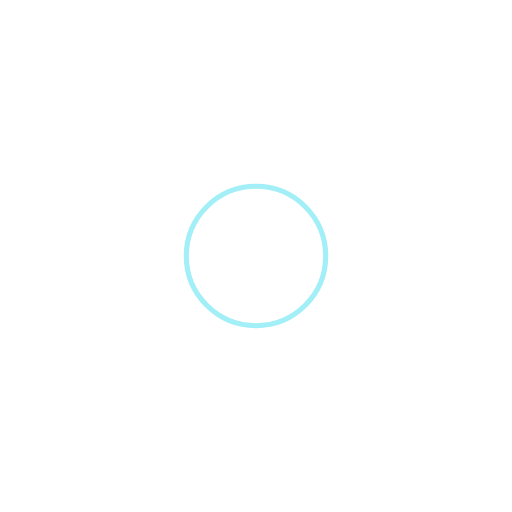
t = 0.00 s
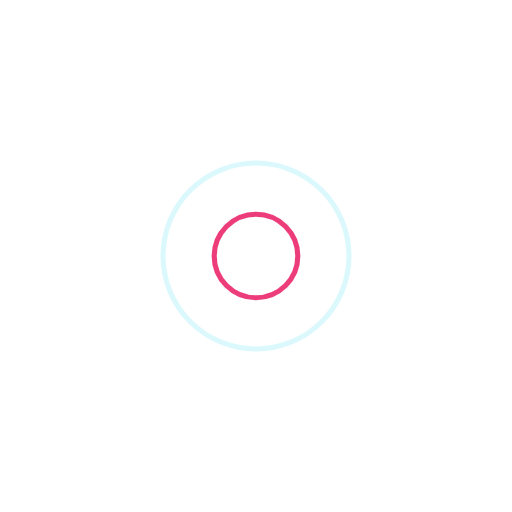
t = 0.25 s
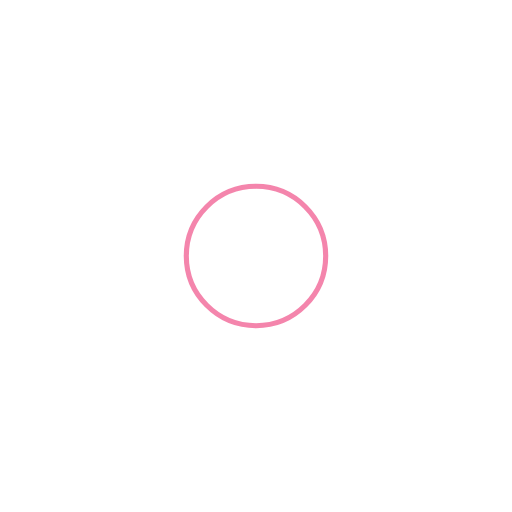
t = 0.50 s
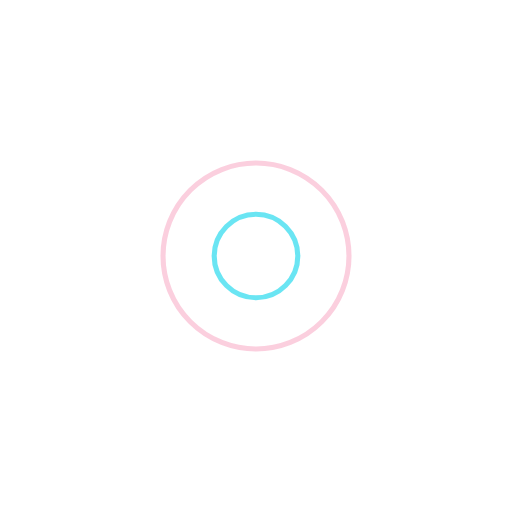
t = 0.75 s

The animated SVG that drew these frames (rendered in a browser with its animation timeline set to each time). Animation: 4 SMIL elements (animate=4); one cycle of 1.00 s, repeats indefinitely.

<?xml version="1.0" encoding="utf-8"?>
<svg xmlns="http://www.w3.org/2000/svg" xmlns:xlink="http://www.w3.org/1999/xlink" style="margin: auto; background: rgb(255, 255, 255); display: block; shape-rendering: auto;" width="200px" height="200px" viewBox="0 0 100 100" preserveAspectRatio="xMidYMid">
<circle cx="50" cy="50" r="0" fill="none" stroke="#e90c59" stroke-width="1">
  <animate attributeName="r" repeatCount="indefinite" dur="1s" values="0;21" keyTimes="0;1" keySplines="0 0.2 0.8 1" calcMode="spline" begin="0s"></animate>
  <animate attributeName="opacity" repeatCount="indefinite" dur="1s" values="1;0" keyTimes="0;1" keySplines="0.2 0 0.8 1" calcMode="spline" begin="0s"></animate>
</circle><circle cx="50" cy="50" r="0" fill="none" stroke="#46dff0" stroke-width="1">
  <animate attributeName="r" repeatCount="indefinite" dur="1s" values="0;21" keyTimes="0;1" keySplines="0 0.2 0.8 1" calcMode="spline" begin="-0.5s"></animate>
  <animate attributeName="opacity" repeatCount="indefinite" dur="1s" values="1;0" keyTimes="0;1" keySplines="0.2 0 0.8 1" calcMode="spline" begin="-0.5s"></animate>
</circle>
<!-- [ldio] generated by https://loading.io/ --></svg>